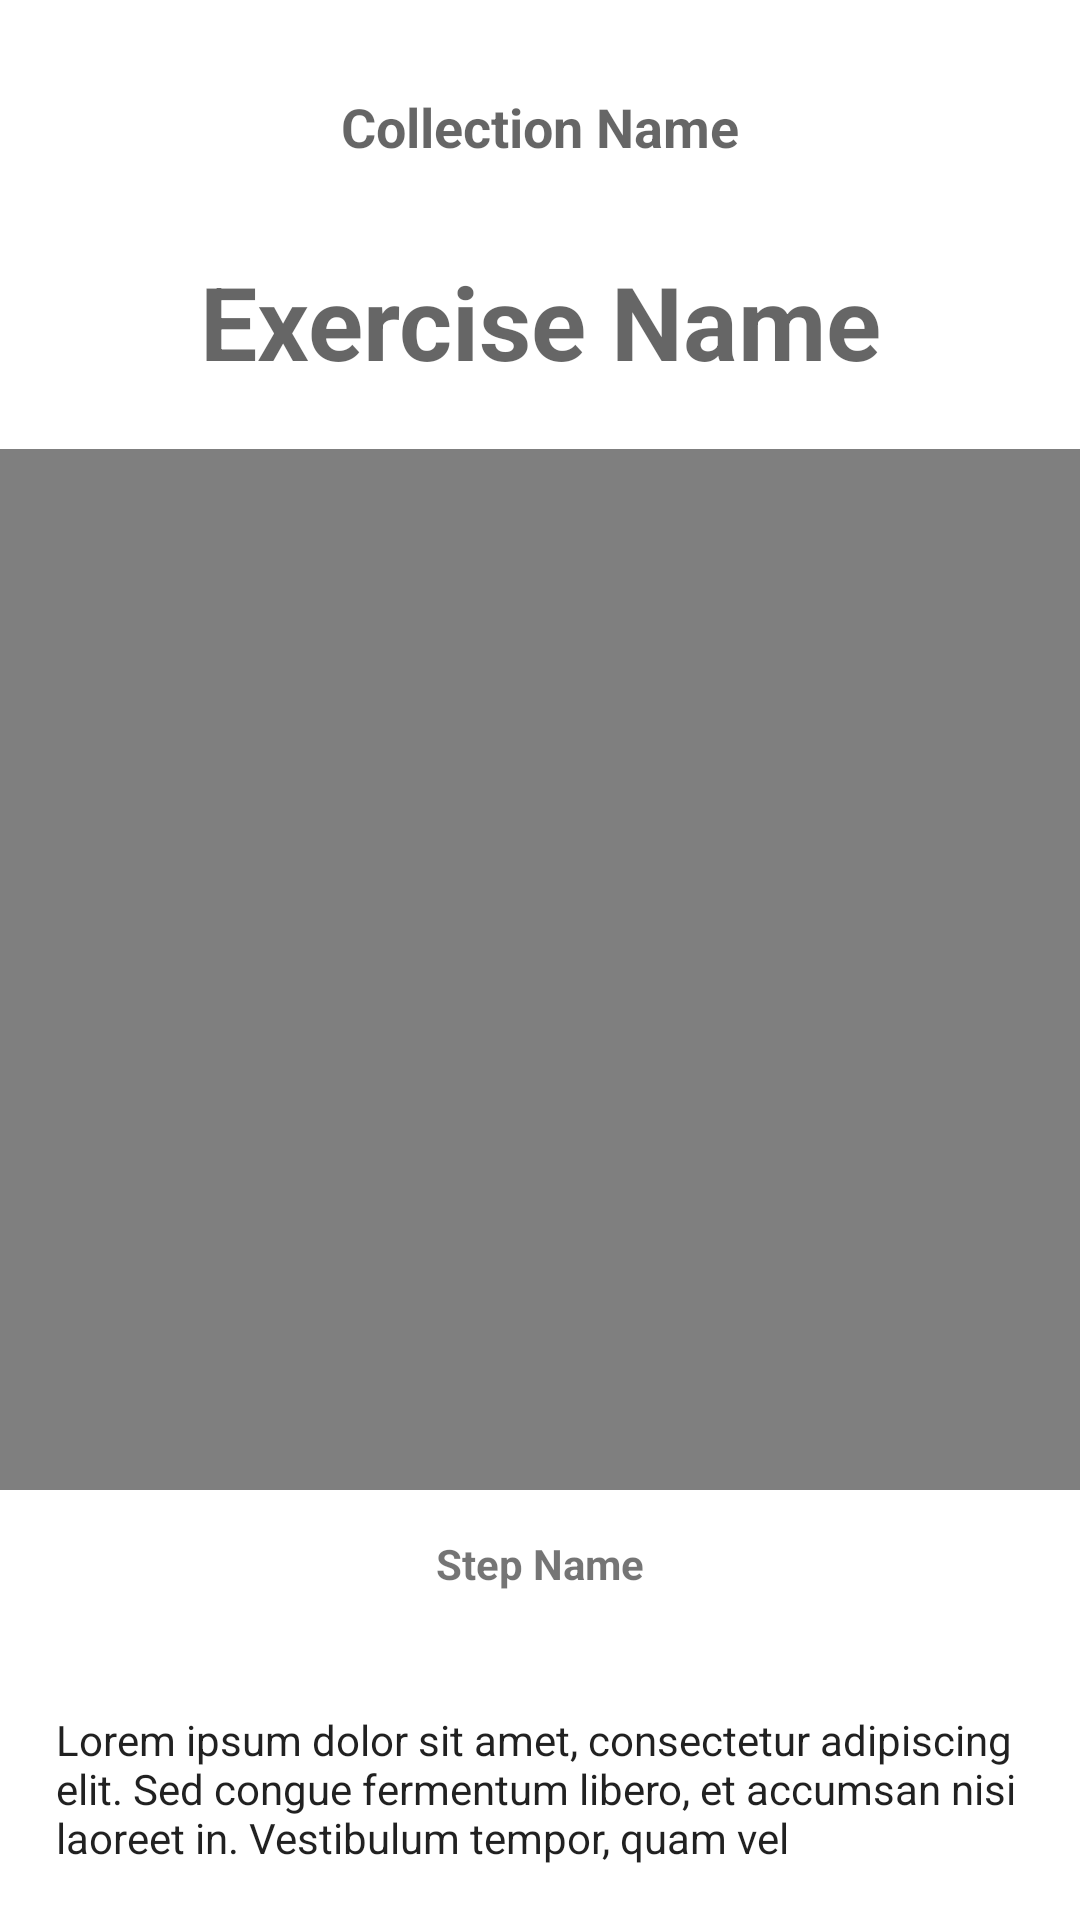

Android layout source for this screen:
<!-- AndroidManifest.xml: application theme Theme.PulmonaryRehabilitation -->
<!-- res/layout/activity_exercise_player.xml -->
<?xml version="1.0" encoding="utf-8"?>
<androidx.constraintlayout.widget.ConstraintLayout xmlns:android="http://schemas.android.com/apk/res/android"
    xmlns:app="http://schemas.android.com/apk/res-auto"
    xmlns:tools="http://schemas.android.com/tools"
    android:id="@+id/collectionName"
    android:layout_width="match_parent"
    android:layout_height="match_parent">

    <TextView
        android:id="@+id/exPlayerCollectionLabel"
        android:layout_width="wrap_content"
        android:layout_height="wrap_content"
        android:layout_marginTop="30dp"
        android:text="Collection Name"
        android:textAlignment="center"
        android:textAppearance="@style/TextAppearance.AppCompat.Medium"
        android:textStyle="bold"
        app:layout_constraintEnd_toEndOf="parent"
        app:layout_constraintStart_toStartOf="parent"
        app:layout_constraintTop_toTopOf="parent" />

    <TextView
        android:id="@+id/exPlayerExerciseNameLabel"
        android:layout_width="wrap_content"
        android:layout_height="wrap_content"
        android:layout_marginTop="30dp"
        android:text="Exercise Name"
        android:textAlignment="center"
        android:textAppearance="@style/TextAppearance.AppCompat.Display1"
        android:textStyle="bold"
        app:layout_constraintEnd_toEndOf="parent"
        app:layout_constraintStart_toStartOf="parent"
        app:layout_constraintTop_toBottomOf="@+id/exPlayerCollectionLabel" />

    <VideoView
        android:id="@+id/exPlayerVideoView"
        android:layout_width="361dp"
        android:layout_height="347dp"
        android:layout_marginStart="20dp"
        android:layout_marginTop="20dp"
        android:layout_marginEnd="20dp"
        app:circularflow_defaultRadius="@dimen/cardview_default_radius"
        app:layout_constraintEnd_toEndOf="parent"
        app:layout_constraintStart_toStartOf="parent"
        app:layout_constraintTop_toBottomOf="@+id/exPlayerExerciseNameLabel" />

    <ProgressBar
        android:id="@+id/exPlayerProgressBar"
        style="?android:attr/progressBarStyle"
        android:layout_width="wrap_content"
        android:layout_height="wrap_content"
        android:layout_marginStart="40dp"
        android:layout_marginTop="16dp"
        android:layout_marginEnd="40dp"
        app:layout_constraintEnd_toEndOf="parent"
        app:layout_constraintStart_toStartOf="parent"
        app:layout_constraintTop_toBottomOf="@+id/exPlayerStepNameLabel" />

    <TextView
        android:id="@+id/exPlayerStepNameLabel"
        android:layout_width="wrap_content"
        android:layout_height="wrap_content"
        android:layout_marginStart="40dp"
        android:layout_marginTop="15dp"
        android:layout_marginEnd="40dp"
        android:text="Step Name"
        android:textStyle="bold"
        app:layout_constraintEnd_toEndOf="parent"
        app:layout_constraintStart_toStartOf="parent"
        app:layout_constraintTop_toBottomOf="@+id/exPlayerVideoView" />

    <EditText
        android:id="@+id/exPlayerStepDescriptionLabel"
        android:layout_width="331dp"
        android:layout_height="102dp"
        android:layout_marginStart="40dp"
        android:layout_marginTop="8dp"
        android:layout_marginEnd="40dp"
        android:layout_marginBottom="20dp"
        android:width="330dp"
        android:ems="10"
        android:gravity="start|top"
        android:inputType="textMultiLine"
        android:singleLine="false"
        android:text="Lorem ipsum dolor sit amet, consectetur adipiscing elit. Sed congue fermentum libero, et accumsan nisi laoreet in. Vestibulum tempor, quam vel "
        android:textAppearance="@style/TextAppearance.AppCompat.Small"
        app:layout_constraintBottom_toBottomOf="parent"
        app:layout_constraintEnd_toEndOf="parent"
        app:layout_constraintStart_toStartOf="parent"
        app:layout_constraintTop_toBottomOf="@+id/exPlayerProgressBar" />

</androidx.constraintlayout.widget.ConstraintLayout>
<!-- resources referenced by this layout -->
<resources>
  <style name="Theme.PulmonaryRehabilitation" parent="Theme.MaterialComponents.DayNight.DarkActionBar">
          
          <item name="colorPrimary">@color/purple_500</item>
          <item name="colorPrimaryVariant">@color/purple_700</item>
          <item name="colorOnPrimary">@color/white</item>
          
          <item name="colorSecondary">@color/teal_200</item>
          <item name="colorSecondaryVariant">@color/teal_700</item>
          <item name="colorOnSecondary">@color/black</item>
          
          <item name="android:statusBarColor">?attr/colorPrimaryVariant</item>
          
      </style>
  <color name="purple_500">#FF6200EE</color>
  <color name="purple_700">#FF3700B3</color>
  <color name="white">#FFFFFFFF</color>
  <color name="teal_200">#FF03DAC5</color>
  <color name="teal_700">#FF018786</color>
  <color name="black">#FF000000</color>
</resources>
